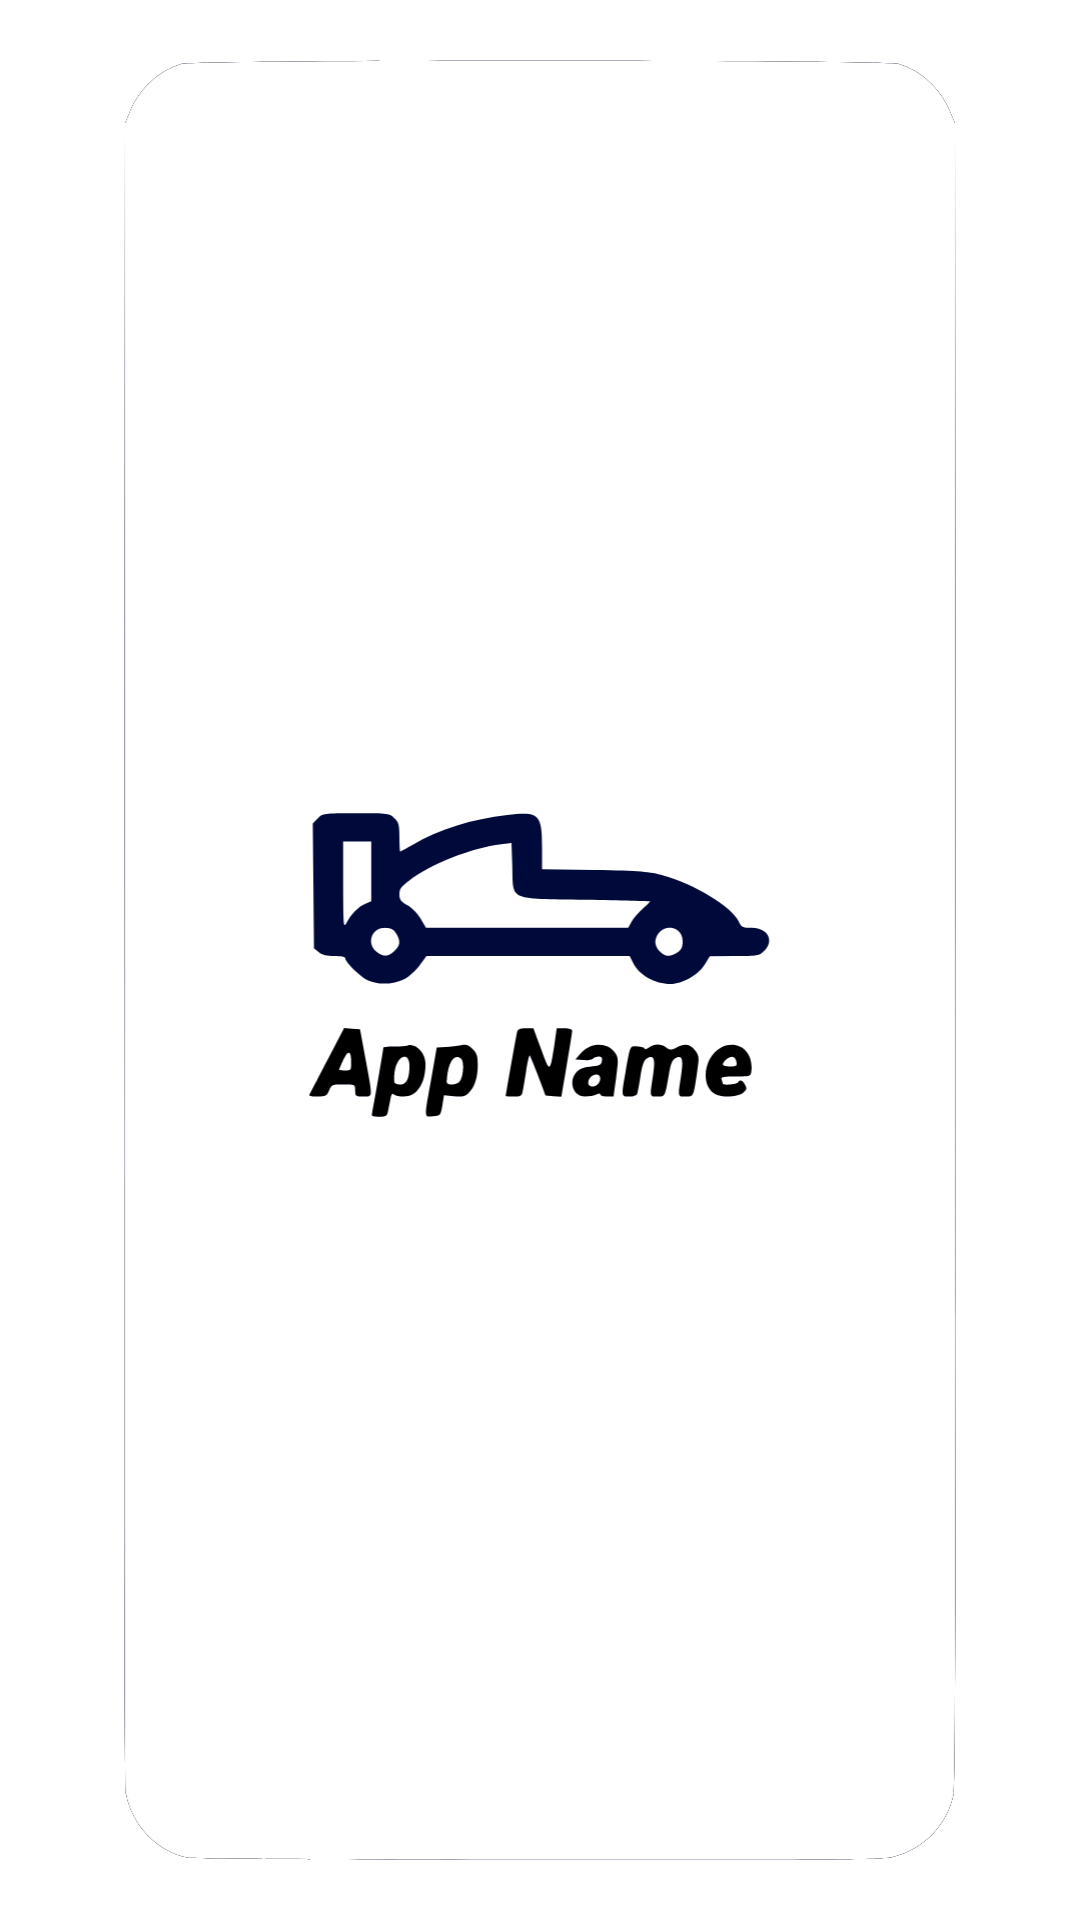

The Android layout XML behind this screen, and the referenced resources:
<!-- AndroidManifest.xml: application theme Theme.ProjectCM -->
<!-- res/layout/activity_splash_screen.xml -->
<?xml version="1.0" encoding="utf-8"?>
<RelativeLayout xmlns:android="http://schemas.android.com/apk/res/android"
    xmlns:app="http://schemas.android.com/apk/res-auto"
    xmlns:tools="http://schemas.android.com/tools"
    android:layout_width="match_parent"
    android:layout_height="match_parent"
    tools:context=".SplashScreen">

    <ImageView
        android:layout_width="600dp"
        android:layout_height="600dp"
        android:src="@drawable/ic_splash_scren"
        android:layout_centerInParent="true"
        android:id="@+id/intro_img"></ImageView>

</RelativeLayout>
<!-- resources referenced by this layout -->
<resources>
  <!-- drawable ic_splash_scren: vector/xml drawable (drawable, 6983 chars, omitted) -->
  <style name="Theme.ProjectCM" parent="Theme.MaterialComponents.DayNight.DarkActionBar">
          
          <item name="colorPrimary">@color/blue_app</item>
          <item name="colorPrimaryVariant">@color/blue_app</item>
          <item name="colorOnPrimary">@color/white</item>
          
          <item name="colorSecondary">@color/teal_200</item>
          <item name="colorSecondaryVariant">@color/teal_700</item>
          <item name="colorOnSecondary">@color/black</item>
          
          <item name="android:statusBarColor" tools:targetApi="l">?attr/colorPrimaryVariant</item>
          
      </style>
  <color name="blue_app">#041a85</color>
  <color name="white">#FFFFFFFF</color>
  <color name="teal_200">#FF03DAC5</color>
  <color name="teal_700">#FF018786</color>
  <color name="black">#FF000000</color>
</resources>
